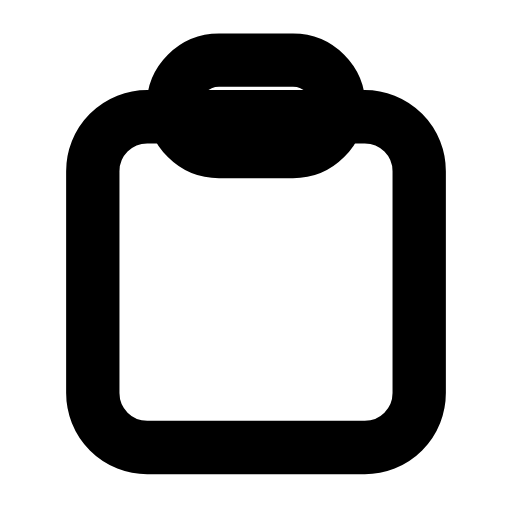
t = 0.00 s
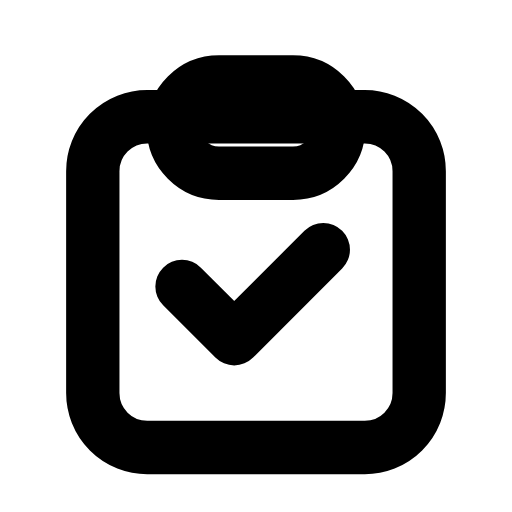
t = 0.24 s
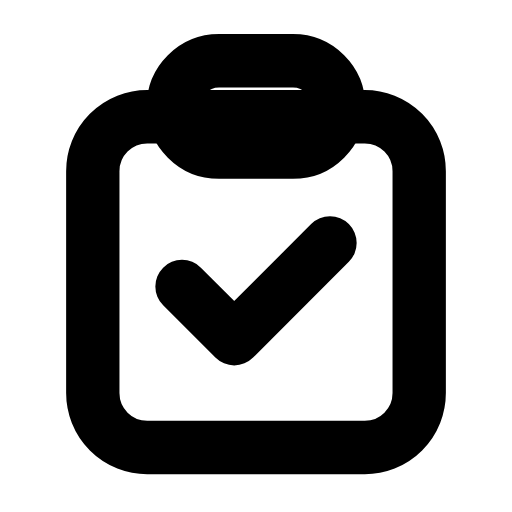
t = 0.47 s
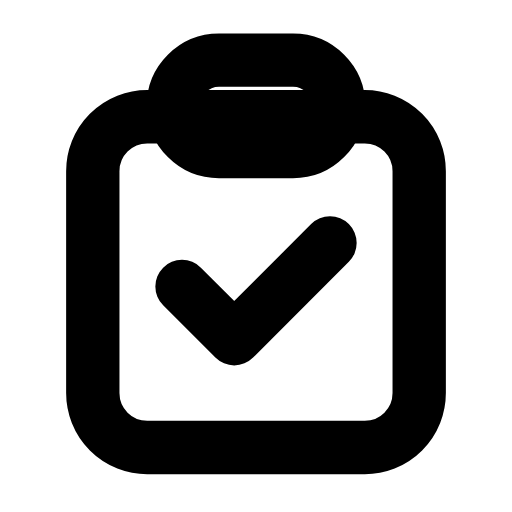
t = 0.68 s
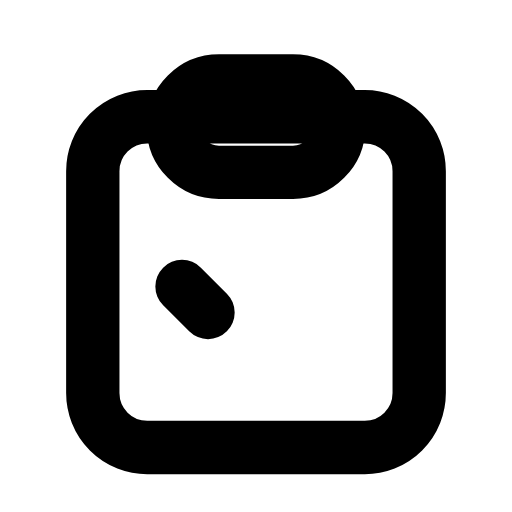
t = 0.93 s
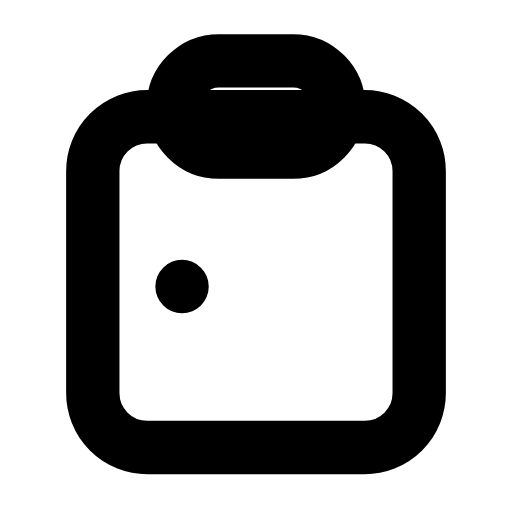
t = 1.16 s

The animated SVG that drew these frames (rendered in a browser with its animation timeline set to each time). Animation: 2 SMIL elements (animate=1,animateTransform=1); one cycle of 1.40 s, repeats indefinitely.

<svg xmlns="http://www.w3.org/2000/svg" width="24" height="24" viewBox="0 0 24 24" fill="none"><g transform="translate(-0.24 -0.239) scale(1.02)"><rect stroke="currentColor" stroke-width="2.451" stroke-linecap="round" stroke-linejoin="round" fill="none" x="4.5" y="5.6" width="15" height="15.2" rx="2.5"></rect><g><animateTransform attributeName="transform" type="translate" values="0 0;0 1;0 0;0 0;0 1;0 0;0 0" keyTimes="0;0.225;0.45;0.6;0.75;0.9;1" dur="1.4s" repeatCount="indefinite" calcMode="spline" keySplines="0.16 1 0.3 1;0.16 1 0.3 1;0.16 1 0.3 1;0.16 1 0.3 1;0.16 1 0.3 1;0.16 1 0.3 1"/><rect stroke="currentColor" stroke-width="2.451" stroke-linecap="round" stroke-linejoin="round" fill="none" x="8.2" y="3" width="7.6" height="4.2" rx="2.1"></rect></g><path stroke="currentColor" stroke-width="2.451" stroke-linecap="round" stroke-linejoin="round" fill="none" d="M8.6 13.4L11 15.8L15.4 11.4" pathLength="1" stroke-dasharray="1"><animate attributeName="stroke-dashoffset" values="1;1;0;0;1;1;1" keyTimes="0;0.054;0.315;0.6;0.864;0.9;1" dur="1.4s" repeatCount="indefinite" calcMode="spline" keySplines="0.16 1 0.3 1;0.16 1 0.3 1;0.16 1 0.3 1;0.16 1 0.3 1;0.16 1 0.3 1;0.16 1 0.3 1"/></path></g></svg>
